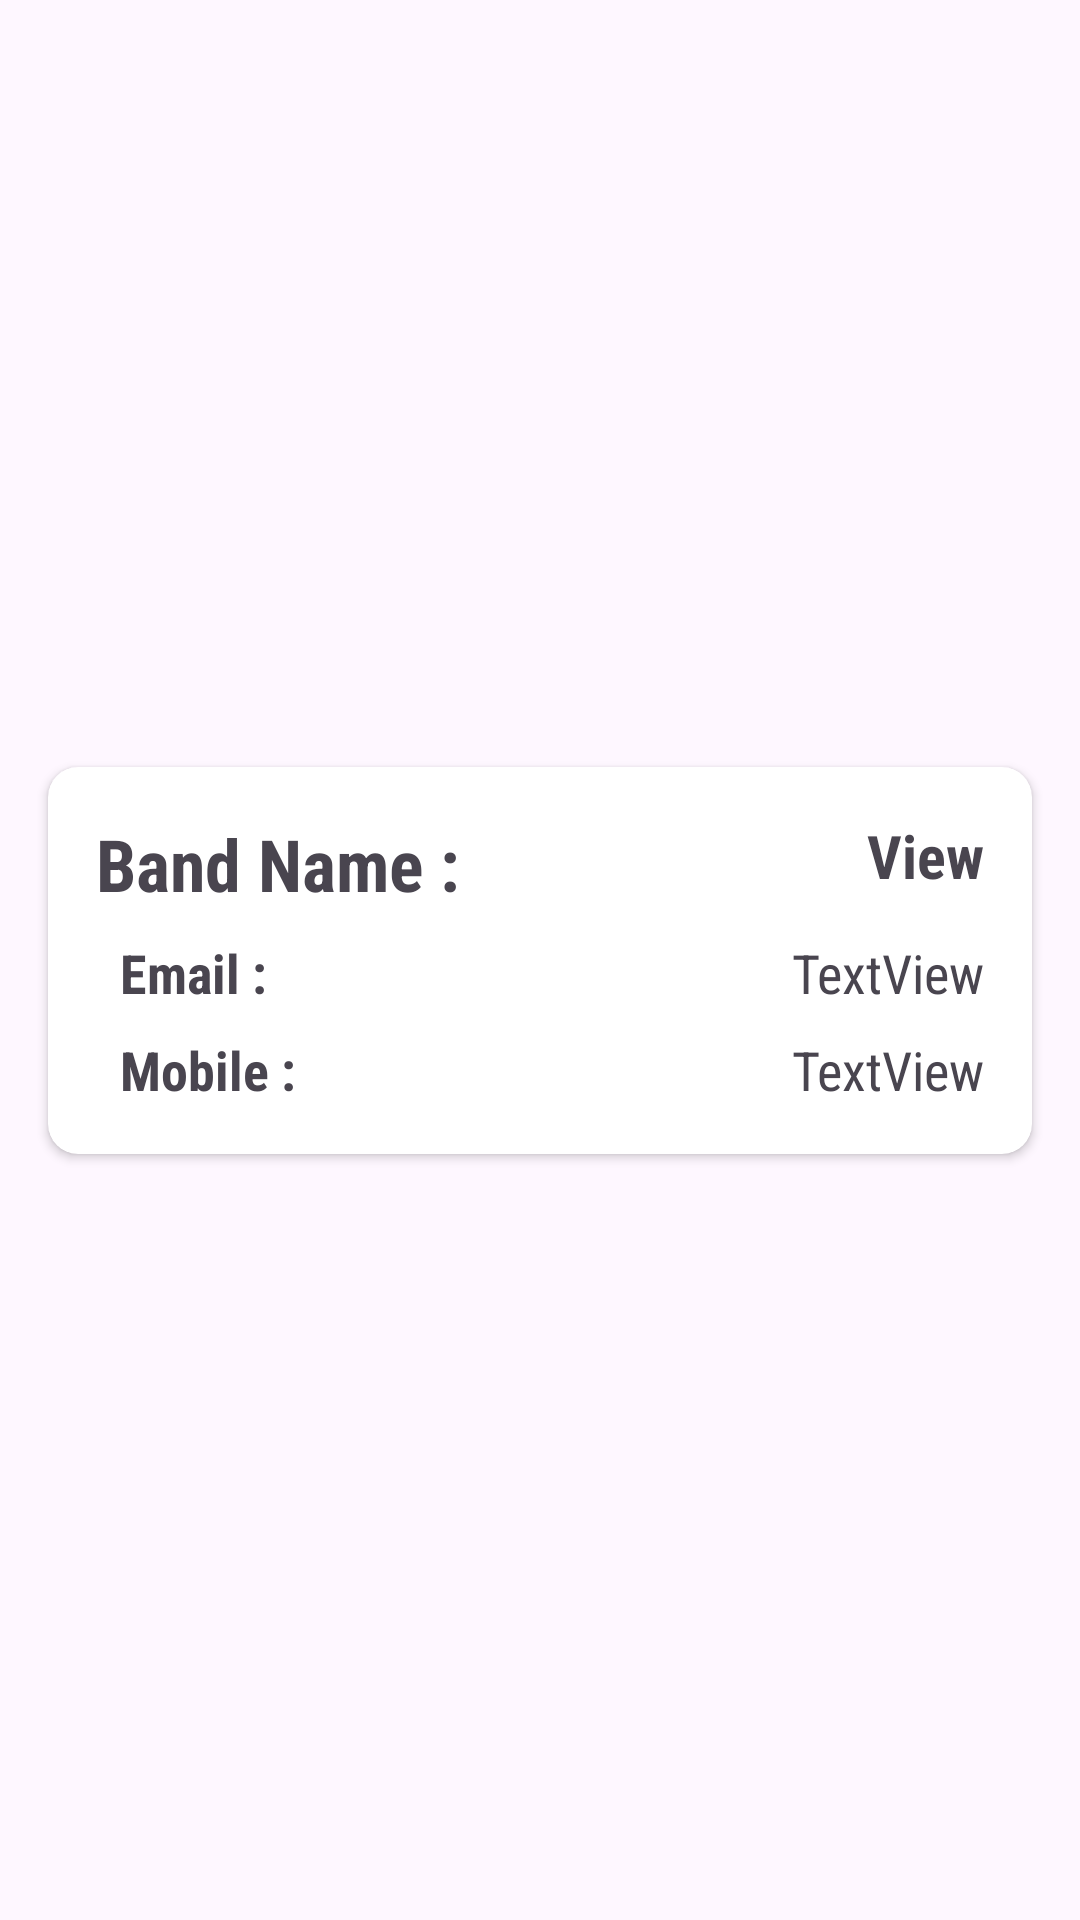

Here is an Android app screen rendered from its layout file. Give the layout XML and the strings, colors and styles it references.
<!-- AndroidManifest.xml: application theme Theme.TuneUpMeStudio -->
<!-- res/layout/partnership_request_item.xml -->
<?xml version="1.0" encoding="utf-8"?>
<androidx.constraintlayout.widget.ConstraintLayout xmlns:android="http://schemas.android.com/apk/res/android"
    xmlns:app="http://schemas.android.com/apk/res-auto"
    xmlns:tools="http://schemas.android.com/tools"
    android:layout_width="match_parent"
    android:layout_height="wrap_content">

    <androidx.cardview.widget.CardView
        android:layout_width="0dp"
        android:layout_height="wrap_content"
        android:layout_marginStart="16dp"
        android:layout_marginTop="2dp"
        android:layout_marginEnd="16dp"
        android:layout_marginBottom="2dp"
        app:cardCornerRadius="10dp"
        app:layout_constraintBottom_toBottomOf="parent"
        app:layout_constraintEnd_toEndOf="parent"
        app:layout_constraintStart_toStartOf="parent"
        app:layout_constraintTop_toTopOf="parent">

        <androidx.constraintlayout.widget.ConstraintLayout
            android:layout_width="match_parent"
            android:layout_height="match_parent">

            <TextView
                android:id="@+id/textViewPartnershipRequestItemBandName"
                android:layout_width="0dp"
                android:layout_height="wrap_content"
                android:layout_marginStart="16dp"
                android:layout_marginTop="16dp"
                android:layout_marginEnd="8dp"
                android:text="@string/partnership_request_item_band_name_title"
                android:textColor="@color/vibrant_red"
                android:textSize="24sp"
                android:textStyle="bold"
                app:layout_constraintEnd_toStartOf="@+id/textViewPartnershipRequestItemViewButton"
                app:layout_constraintStart_toStartOf="parent"
                app:layout_constraintTop_toTopOf="parent" />

            <TextView
                android:id="@+id/textViewPartnershipRequestItemBandEmailTitle"
                android:layout_width="wrap_content"
                android:layout_height="wrap_content"
                android:layout_marginStart="24dp"
                android:layout_marginTop="8dp"
                android:text="@string/partnership_request_item_band_email_title"
                android:textSize="18dp"
                android:textStyle="bold"
                app:layout_constraintEnd_toStartOf="@+id/textViewPartnershipRequestItemBandEmail"
                app:layout_constraintStart_toStartOf="parent"
                app:layout_constraintTop_toBottomOf="@+id/textViewPartnershipRequestItemBandName" />

            <TextView
                android:id="@+id/textViewPartnershipRequestItemBandEmail"
                android:layout_width="0dp"
                android:layout_height="wrap_content"
                android:layout_marginStart="8dp"
                android:layout_marginTop="8dp"
                android:layout_marginEnd="16dp"
                android:text="TextView"
                android:textAlignment="textEnd"
                android:textColor="@color/vibrant_red"
                android:textSize="18dp"
                app:layout_constraintEnd_toEndOf="parent"
                app:layout_constraintStart_toEndOf="@+id/textViewPartnershipRequestItemBandEmailTitle"
                app:layout_constraintTop_toBottomOf="@+id/textViewPartnershipRequestItemBandName" />

            <TextView
                android:id="@+id/textViewPartnershipRequestItemViewButton"
                android:layout_width="wrap_content"
                android:layout_height="wrap_content"
                android:layout_marginTop="16dp"
                android:layout_marginEnd="16dp"
                android:text="@string/partnership_request_item_view_button"
                android:textColor="@color/vibrant_red"
                android:textSize="20sp"
                android:textStyle="bold"
                app:layout_constraintEnd_toEndOf="parent"
                app:layout_constraintTop_toTopOf="parent" />

            <TextView
                android:id="@+id/textViewPartnershipRequestItemBandMobileTitle"
                android:layout_width="wrap_content"
                android:layout_height="wrap_content"
                android:layout_marginStart="24dp"
                android:layout_marginTop="8dp"
                android:layout_marginBottom="16dp"
                android:text="@string/partnership_request_item_band_mobile_title"
                android:textSize="18dp"
                android:textStyle="bold"
                app:layout_constraintBottom_toBottomOf="parent"
                app:layout_constraintStart_toStartOf="parent"
                app:layout_constraintTop_toBottomOf="@+id/textViewPartnershipRequestItemBandEmailTitle" />

            <TextView
                android:id="@+id/textViewPartnershipRequestItemBandMobile"
                android:layout_width="0dp"
                android:layout_height="wrap_content"
                android:layout_marginStart="8dp"
                android:layout_marginTop="8dp"
                android:layout_marginEnd="16dp"
                android:layout_marginBottom="16dp"
                android:text="TextView"
                android:textAlignment="textEnd"
                android:textColor="@color/vibrant_red"
                android:textSize="18dp"
                app:layout_constraintBottom_toBottomOf="parent"
                app:layout_constraintEnd_toEndOf="parent"
                app:layout_constraintStart_toEndOf="@+id/textViewPartnershipRequestItemBandMobileTitle"
                app:layout_constraintTop_toBottomOf="@+id/textViewPartnershipRequestItemBandEmail" />
        </androidx.constraintlayout.widget.ConstraintLayout>
    </androidx.cardview.widget.CardView>
</androidx.constraintlayout.widget.ConstraintLayout>
<!-- resources referenced by this layout -->
<resources>
  <string name="partnership_request_item_band_email_title">Email :</string>
  <string name="partnership_request_item_band_mobile_title">Mobile :</string>
  <string name="partnership_request_item_band_name_title">Band Name :</string>
  <string name="partnership_request_item_view_button">View</string>
  <style name="Theme.TuneUpMeStudio" parent="Base.Theme.TuneUpMeStudio" />
  <style name="Base.Theme.TuneUpMeStudio" parent="Theme.Material3.DayNight.NoActionBar">
          
          
          <item name="android:fontFamily">sans-serif-condensed</item>
          <item name="colorPrimary">@color/white</item>
  
      </style>
  <!-- not gathered from this repository: default colours our renderer supplied (Android Studio template values) -->
  <color name="white">#FFFFFFFF</color>
</resources>
